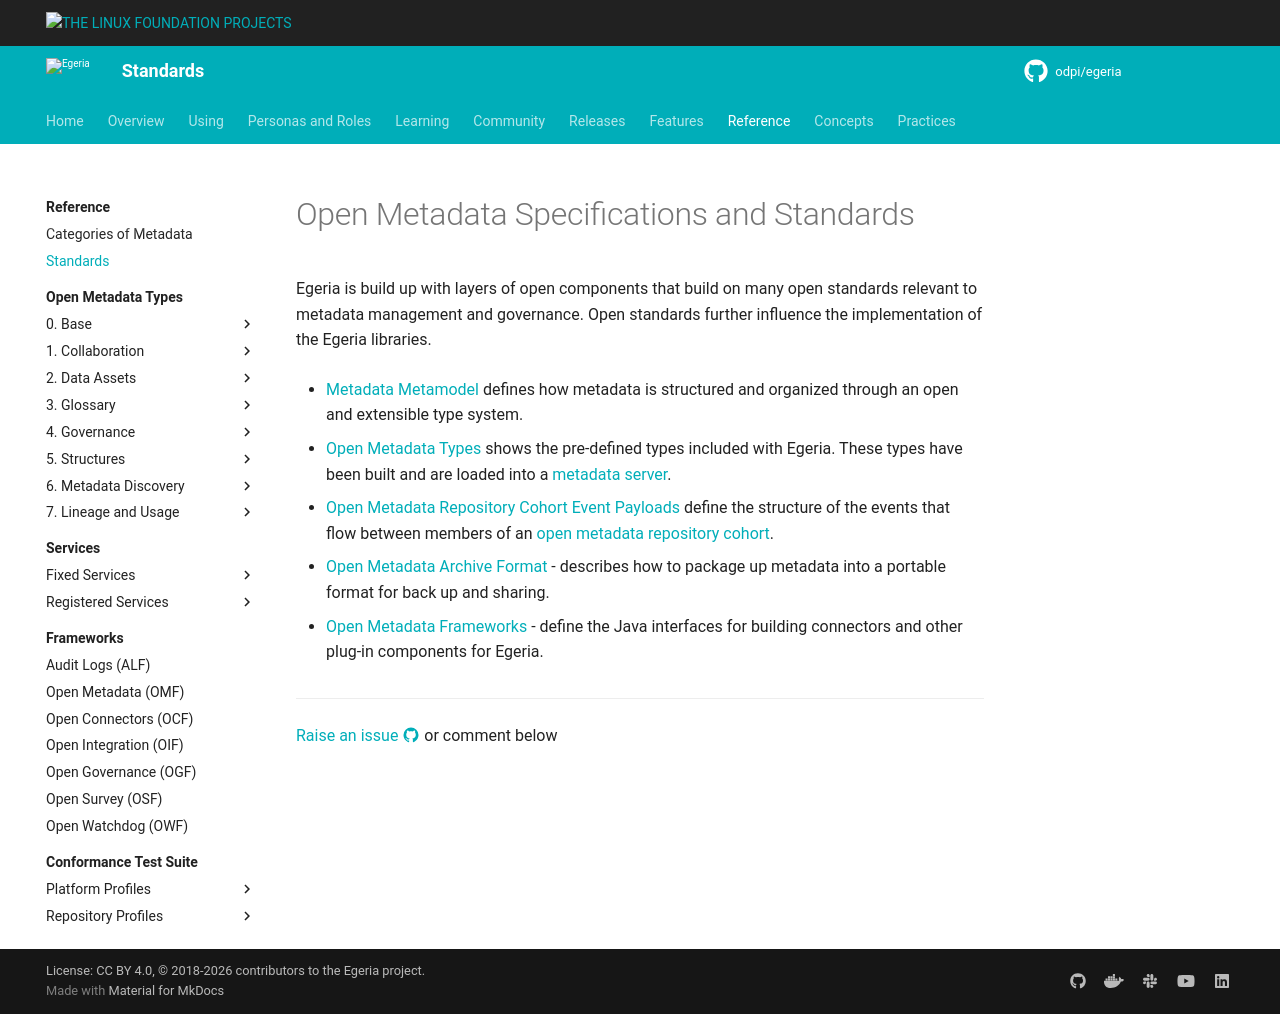

repository: odpi/egeria-docs · page: standards/overview/index.html · generator: mkdocs

<!-- SPDX-License-Identifier: CC-BY-4.0 -->
<!-- Copyright Contributors to the ODPi Egeria project. -->

# Open Metadata Specifications and Standards

Egeria is build up with layers of open components that build on many open standards relevant to metadata management and governance.  Open standards further influence the implementation of the Egeria libraries.

* [Metadata Metamodel](/guides/developer/repository-connectors/metamodel/overview) defines
how metadata is structured and organized through an open and extensible type system.

* [Open Metadata Types](/types) shows the pre-defined types included with Egeria.
These types have been built and are loaded into a [metadata server](/concepts/cohort-member).

* [Open Metadata Repository Cohort Event Payloads](/concepts/cohort-events) define the structure of the events that flow between members of an [open metadata repository cohort](/concepts/cohort-member).

* [Open Metadata Archive Format](/concepts/open-metadata-archive) - describes how to package up metadata into a portable format for back up and sharing.

* [Open Metadata Frameworks](/frameworks) - define the Java interfaces for building connectors and other plug-in components for Egeria.


--8<-- "snippets/abbr.md"
